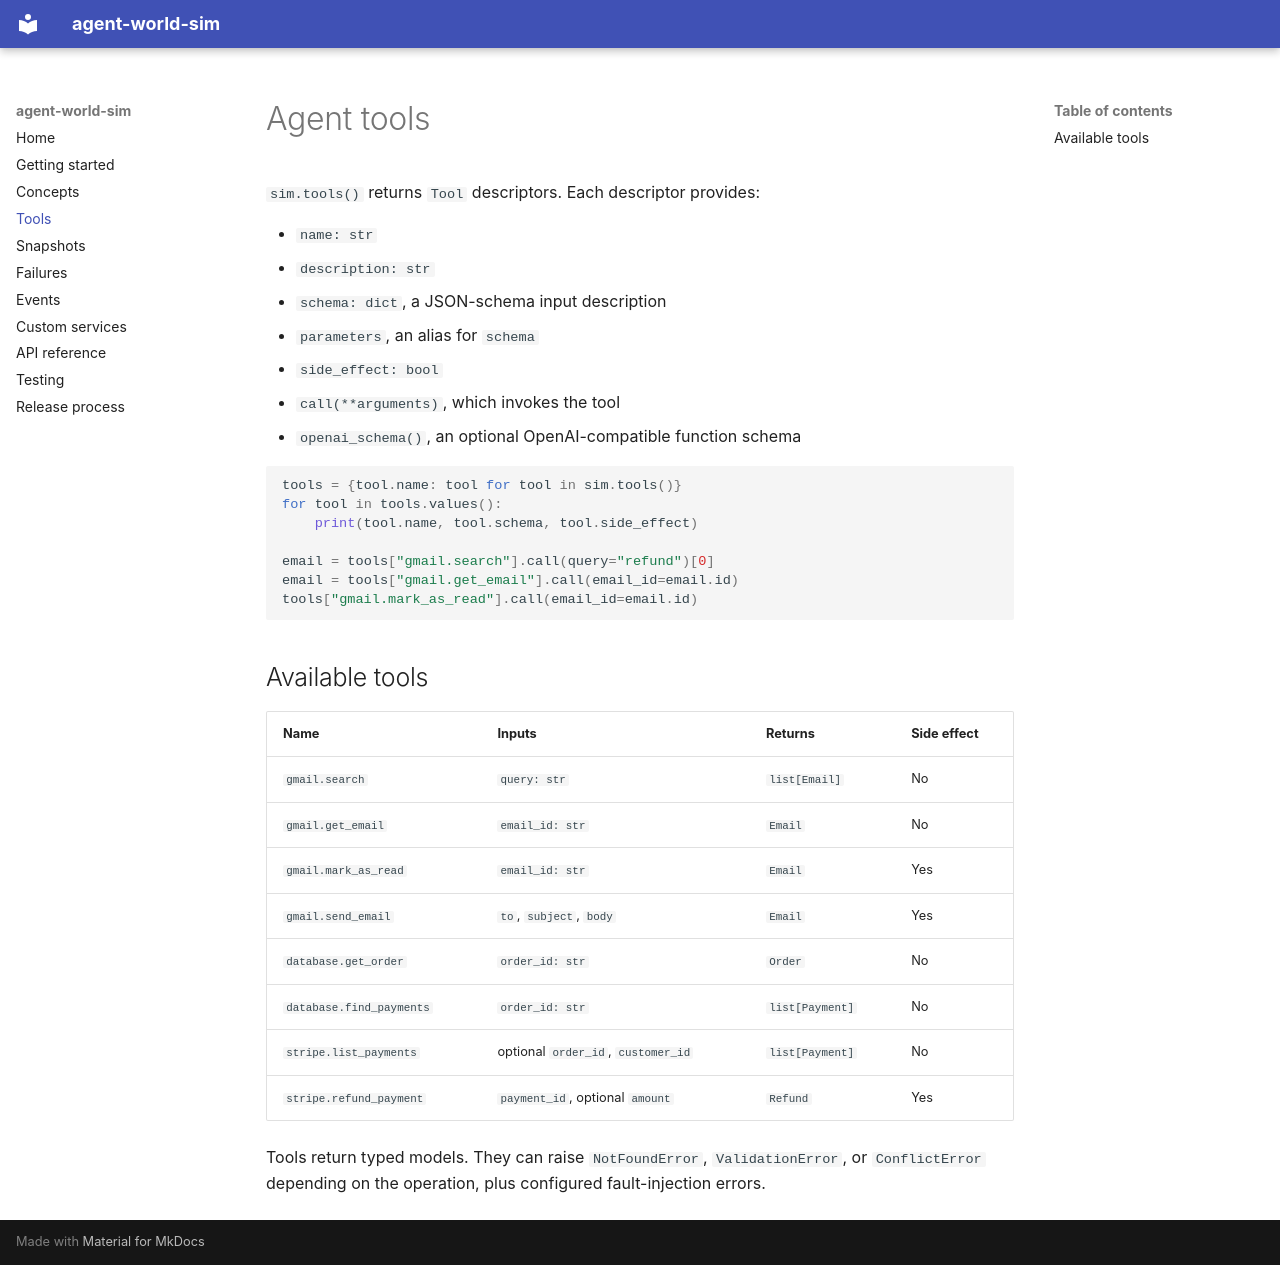

repository: ArnavBallinCode/python-sim · page: tools/index.html · generator: mkdocs

# Agent tools

`sim.tools()` returns `Tool` descriptors. Each descriptor provides:

- `name: str`
- `description: str`
- `schema: dict`, a JSON-schema input description
- `parameters`, an alias for `schema`
- `side_effect: bool`
- `call(**arguments)`, which invokes the tool
- `openai_schema()`, an optional OpenAI-compatible function schema

```python
tools = {tool.name: tool for tool in sim.tools()}
for tool in tools.values():
    print(tool.name, tool.schema, tool.side_effect)

email = tools["gmail.search"].call(query="refund")[0]
email = tools["gmail.get_email"].call(email_id=email.id)
tools["gmail.mark_as_read"].call(email_id=email.id)
```

## Available tools

| Name | Inputs | Returns | Side effect |
| --- | --- | --- | --- |
| `gmail.search` | `query: str` | `list[Email]` | No |
| `gmail.get_email` | `email_id: str` | `Email` | No |
| `gmail.mark_as_read` | `email_id: str` | `Email` | Yes |
| `gmail.send_email` | `to`, `subject`, `body` | `Email` | Yes |
| `database.get_order` | `order_id: str` | `Order` | No |
| `database.find_payments` | `order_id: str` | `list[Payment]` | No |
| `stripe.list_payments` | optional `order_id`, `customer_id` | `list[Payment]` | No |
| `stripe.refund_payment` | `payment_id`, optional `amount` | `Refund` | Yes |

Tools return typed models. They can raise `NotFoundError`, `ValidationError`, or `ConflictError` depending on the operation, plus configured fault-injection errors.
